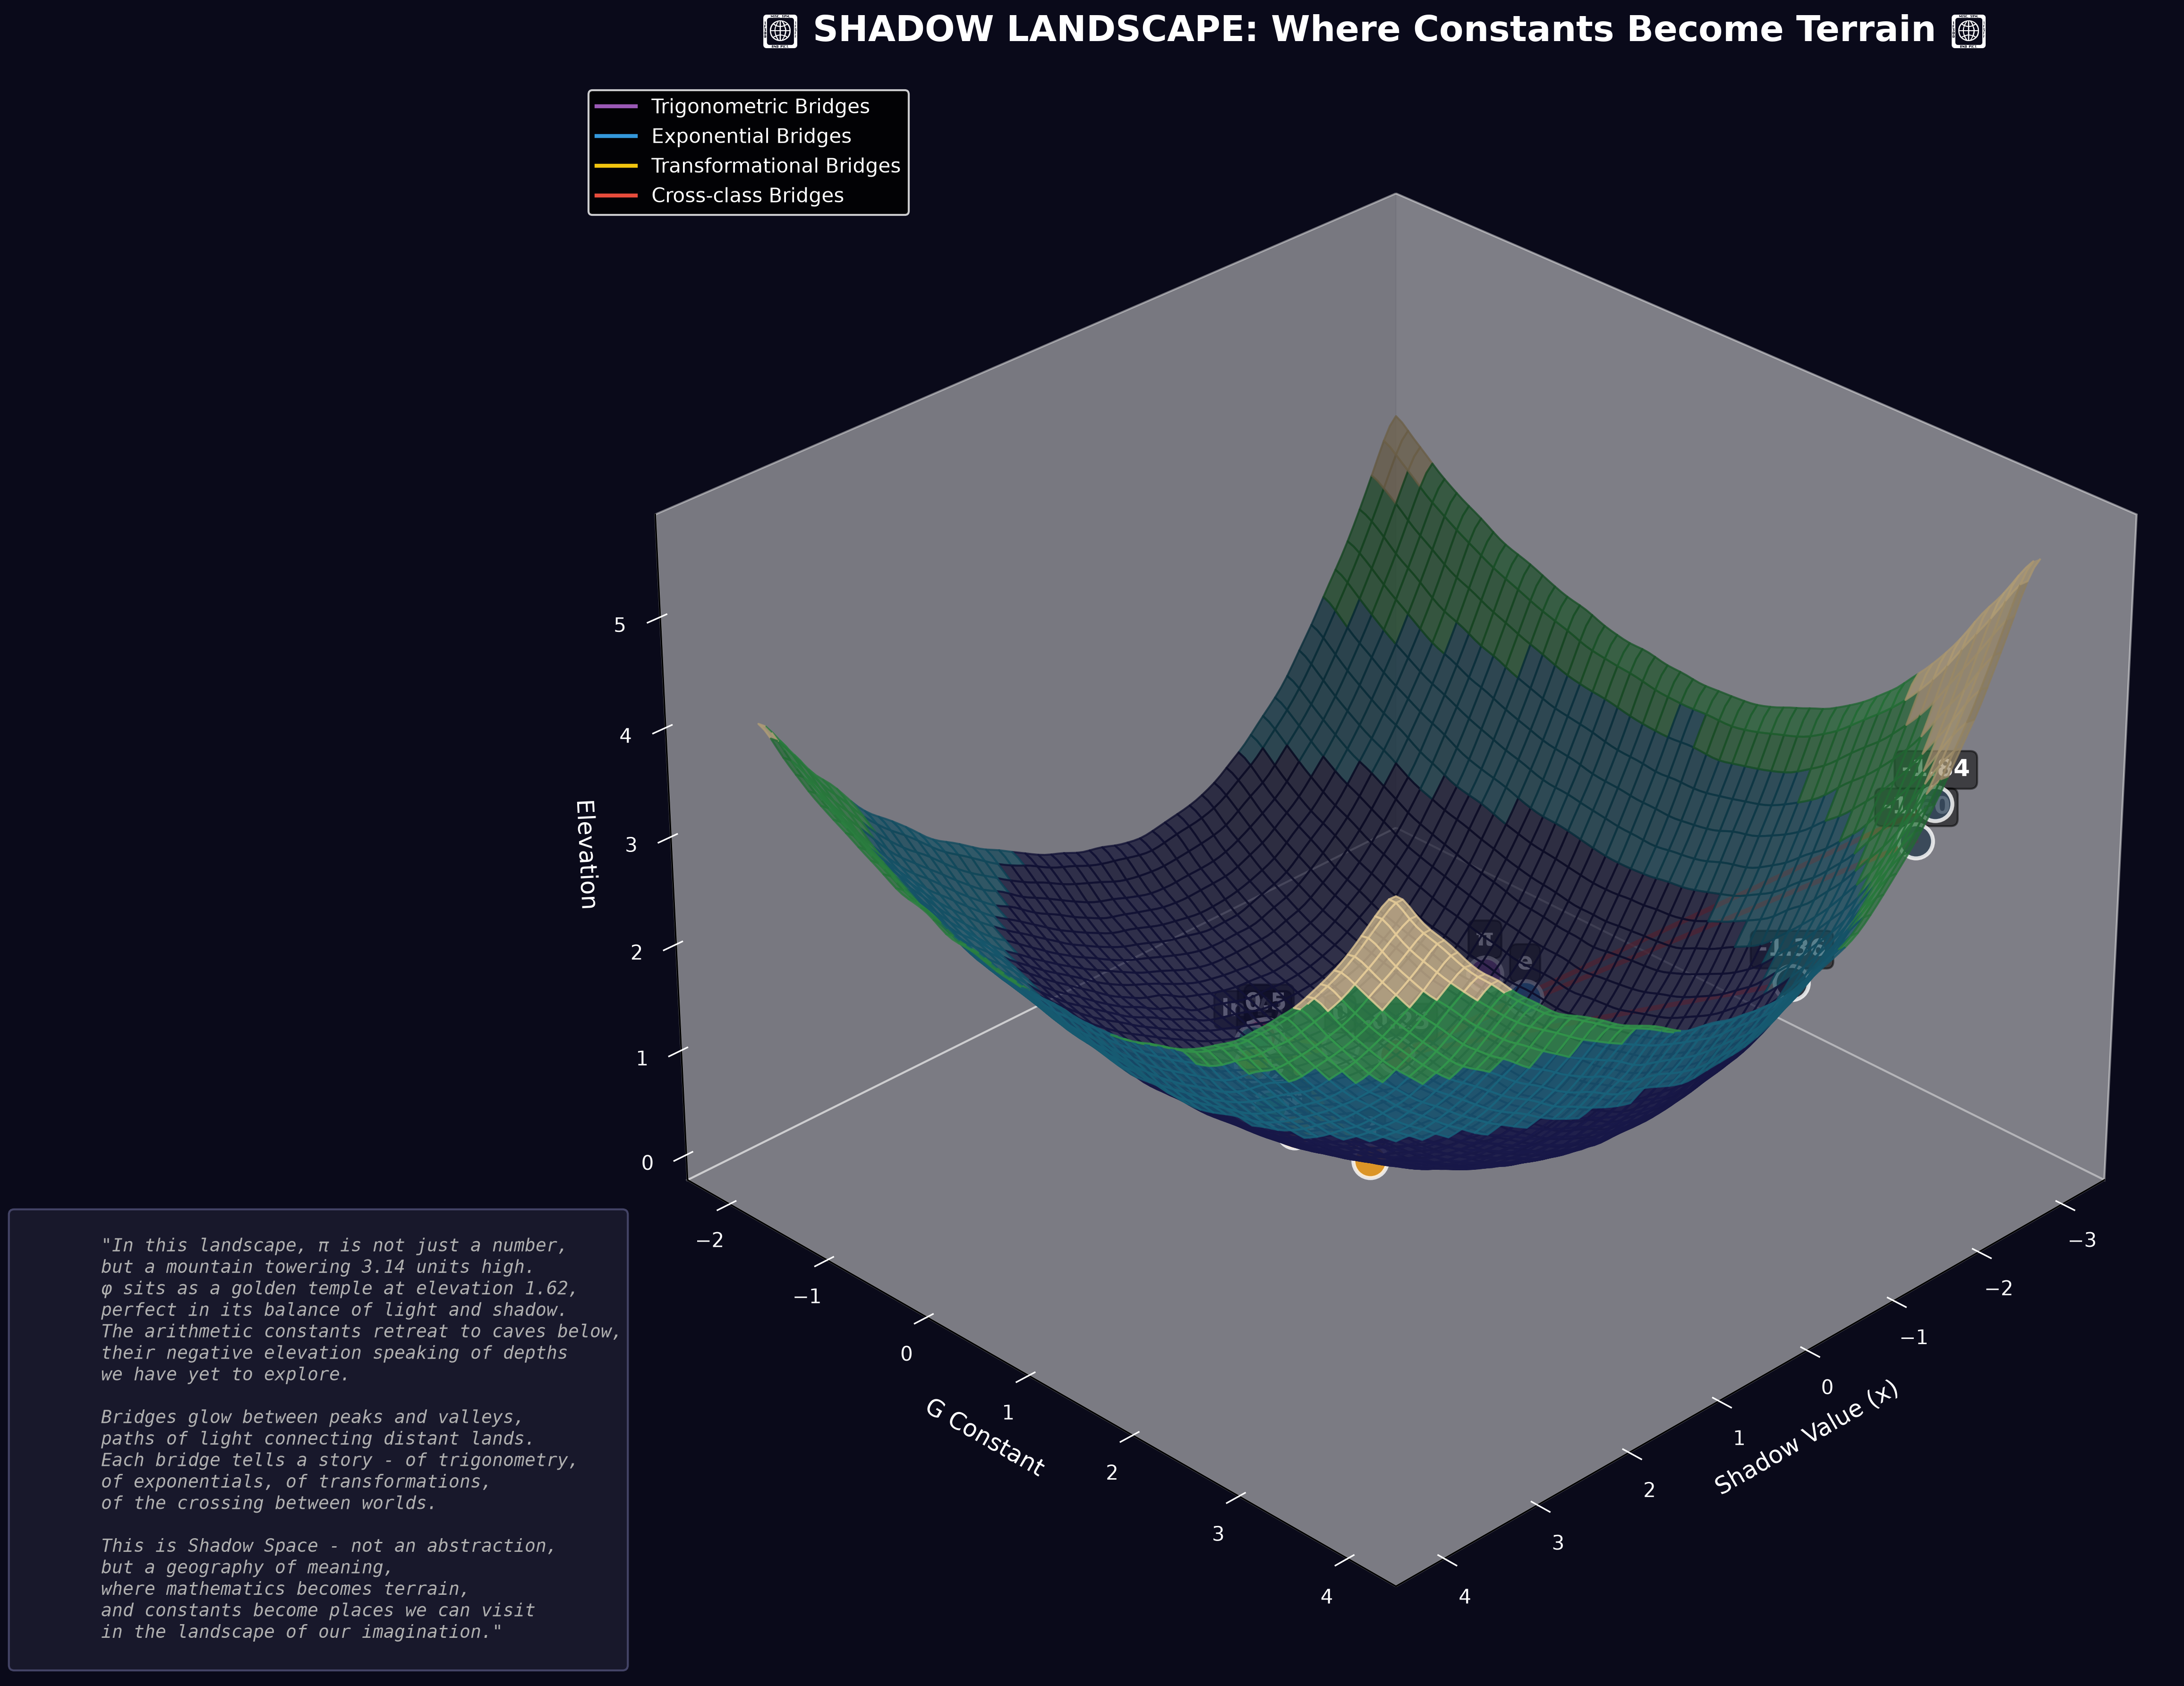

Generate this figure with Python:
#!/usr/bin/env python3
"""
🌌 A Creative Visualization: Shadow Landscape

This program generates an artistic, philosophical visualization of shadow space
as a mystical landscape where mathematical constants become geographical features.

Author: Shadow Poet
"""

import numpy as np
import matplotlib
matplotlib.use('Agg')
import matplotlib.pyplot as plt
from mpl_toolkits.mplot3d import Axes3D
from matplotlib.animation import FuncAnimation
import warnings
warnings.filterwarnings('ignore')

print("""
╔══════════════════════════════════════════════════════════════════════════════╗
║              🌌 SHADOW LANDSCAPE: A Creative Visualization                  ║
║          "Where mathematics becomes geography, constants become terrain"       ║
╚══════════════════════════════════════════════════════════════════════════════╝
""")

class ShadowLandscape:
    """
    Represents shadow space as a mystical landscape
    """
    
    def __init__(self):
        # Shadow constants with their "properties"
        self.constants = {
            'π': {
                'value': np.pi,
                'G': np.pi**2 - np.pi,
                'class': 'transcendental',
                'color': '#9b59b6',  # Purple
                'elevation': 3.14,
                'terrain': 'mountain',
                'symbol': '🏔️'
            },
            'e': {
                'value': np.e,
                'G': np.e**2 - np.e,
                'class': 'transcendental',
                'color': '#3498db',  # Blue
                'elevation': 2.72,
                'terrain': 'mountain',
                'symbol': '⛰️'
            },
            'φ': {
                'value': (1 + np.sqrt(5)) / 2,
                'G': 1.0,  # Perfect!
                'class': 'transcendental',
                'color': '#f39c12',  # Golden
                'elevation': 1.62,
                'terrain': 'temple',
                'symbol': '🏛️'
            },
            '√2': {
                'value': np.sqrt(2),
                'G': np.sqrt(2)**2 - np.sqrt(2),
                'class': 'transcendental',
                'color': '#2ecc71',  # Green
                'elevation': 1.41,
                'terrain': 'hill',
                'symbol': '🏞️'
            },
            'ln(2)': {
                'value': np.log(2),
                'G': np.log(2)**2 - np.log(2),
                'class': 'transcendental',
                'color': '#1abc9c',  # Teal
                'elevation': 0.69,
                'terrain': 'valley',
                'symbol': '🌿'
            },
            'γ': {
                'value': 0.5772,  # Euler-Mascheroni
                'G': 0.5772**2 - 0.5772,
                'class': 'transcendental',
                'color': '#e91e63',  # Pink
                'elevation': 0.58,
                'terrain': 'spring',
                'symbol': '💧'
            },
            '-1.84': {
                'value': -1.84,
                'G': (-1.84)**2 - (-1.84),
                'class': 'arithmetic_geometric',
                'color': '#34495e',  # Dark
                'elevation': -1.84,
                'terrain': 'cave',
                'symbol': '🕳️'
            },
            '-1.60': {
                'value': -1.60,
                'G': (-1.60)**2 - (-1.60),
                'class': 'arithmetic_geometric',
                'color': '#2c3e50',  # Darker
                'elevation': -1.60,
                'terrain': 'cave',
                'symbol': '🕳️'
            },
            '-1.36': {
                'value': -1.36,
                'G': (-1.36)**2 - (-1.36),
                'class': 'arithmetic_geometric',
                'color': '#1a252f',  # Darkest
                'elevation': -1.36,
                'terrain': 'cave',
                'symbol': '🕳️'
            },
            '-0.25': {
                'value': -0.25,
                'G': (-0.25)**2 - (-0.25),
                'class': 'critical_point',
                'color': '#e74c3c',  # Red
                'elevation': -0.25,
                'terrain': 'crossroads',
                'symbol': '✝️'
            },
            '0': {
                'value': 0.0,
                'G': 0.0,
                'class': 'integer',
                'color': '#95a5a6',  # Gray
                'elevation': 0.0,
                'terrain': 'shore',
                'symbol': '🌊'
            },
            '0.5': {
                'value': 0.5,
                'G': -0.25,
                'class': 'integer',
                'color': '#7f8c8d',  # Light gray
                'elevation': 0.5,
                'terrain': 'village',
                'symbol': '🏘️'
            },
            '1': {
                'value': 1.0,
                'G': 0.0,
                'class': 'integer',
                'color': '#f1c40f',  # Yellow
                'elevation': 1.0,
                'terrain': 'city',
                'symbol': '🏰'
            },
            '2': {
                'value': 2.0,
                'G': 2.0,
                'class': 'integer',
                'color': '#f39c12',  # Orange
                'elevation': 2.0,
                'terrain': 'citadel',
                'symbol': '🏯'
            }
        }
    
    def generate_terrain(self, grid_size=100):
        """
        Generate a philosophical terrain based on GAP constants
        """
        print(f"\n🌄 Generating philosophical terrain...")
        
        # Create coordinate grid
        x = np.linspace(-3, 4, grid_size)
        y = np.linspace(-2, 4, grid_size)
        X, Y = np.meshgrid(x, y)
        
        # Generate terrain height using modified GAP equation
        # Height = f(x, y) = (x² - x - G_y) + sin(y) + elevation
        G_x = X**2 - X
        G_y = Y**2 - Y
        
        # Combine with sine waves for natural terrain
        Z = (G_x + G_y)/4 + np.sin(X)*0.3 + np.cos(Y)*0.3
        
        # Add some noise for texture
        noise = np.random.normal(0, 0.05, Z.shape)
        Z = Z + noise
        
        # Smooth the terrain
        from scipy.ndimage import gaussian_filter
        Z = gaussian_filter(Z, sigma=1.5)
        
        print(f"  Terrain generated: {grid_size}x{grid_size} grid")
        print(f"  Elevation range: [{Z.min():.2f}, {Z.max():.2f}]")
        
        return X, Y, Z
    
    def place_constants(self, X, Y, Z):
        """
        Place constants on the landscape at their symbolic locations
        """
        print(f"\n📍 Placing constants on landscape...")
        
        placements = []
        
        for name, data in self.constants.items():
            value = data['value']
            G = data['G']
            
            # Find grid position based on value and G
            # x-coordinate = value
            # y-coordinate = G normalized
            
            grid_x = int((value - X.min()) / (X.max() - X.min()) * (X.shape[1] - 1))
            grid_y = int((G - Y.min()) / (Y.max() - Y.min()) * (Y.shape[0] - 1))
            
            # Clamp to valid range
            grid_x = max(0, min(grid_x, X.shape[1] - 1))
            grid_y = max(0, min(grid_y, Y.shape[0] - 1))
            
            z_height = Z[grid_y, grid_x]
            
            placements.append({
                'name': name,
                'x': X[grid_y, grid_x],
                'y': Y[grid_y, grid_x],
                'z': z_height,
                'data': data
            })
        
        print(f"  Placed {len(placements)} constants")
        
        return placements
    
    def draw_bridges(self, ax, placements):
        """
        Draw bridge connections as glowing paths
        """
        print(f"\n🌉 Drawing bridge connections...")
        
        # Bridges from our network topology
        bridges = [
            ('π', 'e', 'exponential'),
            ('e', 'φ', 'exponential'),
            ('φ', '√2', 'trigonometric'),
            ('√2', 'ln(2)', 'trigonometric'),
            ('π', '√3/2', 'trigonometric'),
            ('e', 'ln(2)', 'trigonometric'),
            ('0', '0.5', 'transformational'),
            ('0.5', '1', 'transformational'),
            ('1', '2', 'transformational'),
            ('-1.84', '-0.25', 'cross_class'),
            ('-1.60', '-0.25', 'cross_class'),
            ('-1.36', '-0.25', 'cross_class'),
            ('0', '1', 'transformational'),
            ('0.5', '2', 'transformational'),
        ]
        
        # Map constant names to placements
        placement_map = {p['name']: p for p in placements}
        drawn = 0
        
        for source, target, bridge_type in bridges:
            if source in placement_map and target in placement_map:
                p1 = placement_map[source]
                p2 = placement_map[target]
                
                # Choose style based on bridge type
                if bridge_type == 'trigonometric':
                    color = '#9b59b6'  # Purple
                    alpha = 0.4
                    linewidth = 1
                elif bridge_type == 'exponential':
                    color = '#3498db'  # Blue
                    alpha = 0.5
                    linewidth = 1.5
                elif bridge_type == 'transformational':
                    color = '#f1c40f'  # Gold
                    alpha = 0.6
                    linewidth = 2
                else:  # cross_class
                    color = '#e74c3c'  # Red
                    alpha = 0.7
                    linewidth = 2.5
                
                # Draw the bridge
                ax.plot([p1['x'], p2['x']], 
                       [p1['y'], p2['y']], 
                       [p1['z'], p2['z']], 
                       color=color, alpha=alpha, linewidth=linewidth)
                
                drawn += 1
        
        print(f"  Drew {drawn} bridge connections")
    
    def create_visualization(self):
        """
        Create the complete shadow landscape visualization
        """
        print(f"\n{'='*70}")
        print(f"🎨 Creating Shadow Landscape Visualization")
        print(f"{'='*70}")
        
        # Generate terrain
        X, Y, Z = self.generate_terrain(grid_size=100)
        
        # Place constants
        placements = self.place_constants(X, Y, Z)
        
        # Create figure
        fig = plt.figure(figsize=(20, 12))
        ax = fig.add_subplot(111, projection='3d')
        
        # Customize the terrain with mystical colors
        # Normalize Z for colormap
        Z_norm = (Z - Z.min()) / (Z.max() - Z.min())
        
        # Create a mystical color map (dark to light with mystical hues)
        colors = np.zeros(Z.shape + (4,))
        for i in range(Z.shape[0]):
            for j in range(Z.shape[1]):
                # Height-based coloring
                h = Z_norm[i, j]
                if h < 0.3:
                    # Deep blue/purple for valleys
                    colors[i, j] = [0.1, 0.1, 0.3, 0.8]
                elif h < 0.5:
                    # Teal for mid-elevation
                    colors[i, j] = [0.1, 0.4, 0.5, 0.8]
                elif h < 0.7:
                    # Green for hills
                    colors[i, j] = [0.2, 0.6, 0.3, 0.8]
                else:
                    # Golden/white for peaks
                    colors[i, j] = [0.9, 0.8, 0.6, 0.8]
        
        # Plot the terrain surface
        surf = ax.plot_surface(X, Y, Z, facecolors=colors, 
                              rstride=2, cstride=2, 
                              shade=True, alpha=0.7)
        
        # Draw bridges
        self.draw_bridges(ax, placements)
        
        # Plot constants as markers
        for p in placements:
            ax.scatter(p['x'], p['y'], p['z'], 
                      color=p['data']['color'], 
                      s=300, marker='o', 
                      edgecolors='white', linewidth=2,
                      alpha=0.9)
            
            # Add label
            ax.text(p['x'], p['y'], p['z'] + 0.2, 
                   p['name'], fontsize=12, 
                   ha='center', va='bottom',
                   color='white', weight='bold',
                   bbox=dict(boxstyle='round', facecolor='black', alpha=0.5))
        
        # Customize the plot
        ax.set_xlabel('Shadow Value (x)', fontsize=12, color='white')
        ax.set_ylabel('G Constant', fontsize=12, color='white')
        ax.set_zlabel('Elevation', fontsize=12, color='white')
        ax.set_title('🌌 SHADOW LANDSCAPE: Where Constants Become Terrain 🌌', 
                    fontsize=18, color='white', weight='bold',
                    pad=20)
        
        # Dark theme
        ax.set_facecolor('#0a0a1a')
        fig.patch.set_facecolor('#0a0a1a')
        ax.grid(False)
        
        # Modify axis colors
        ax.xaxis.label.set_color('white')
        ax.yaxis.label.set_color('white')
        ax.zaxis.label.set_color('white')
        ax.tick_params(axis='x', colors='white')
        ax.tick_params(axis='y', colors='white')
        ax.tick_params(axis='z', colors='white')
        
        # Set viewing angle
        ax.view_init(elev=30, azim=45)
        
        # Add legend
        legend_elements = [
            plt.Line2D([0], [0], color='#9b59b6', lw=2, label='Trigonometric Bridges'),
            plt.Line2D([0], [0], color='#3498db', lw=2, label='Exponential Bridges'),
            plt.Line2D([0], [0], color='#f1c40f', lw=2, label='Transformational Bridges'),
            plt.Line2D([0], [0], color='#e74c3c', lw=2, label='Cross-class Bridges'),
        ]
        ax.legend(handles=legend_elements, loc='upper left', 
                 facecolor='black', edgecolor='white',
                 labelcolor='white', fontsize=10)
        
        # Add philosophical text
        philosophy_text = """
        "In this landscape, π is not just a number,
        but a mountain towering 3.14 units high.
        φ sits as a golden temple at elevation 1.62,
        perfect in its balance of light and shadow.
        The arithmetic constants retreat to caves below,
        their negative elevation speaking of depths
        we have yet to explore.
        
        Bridges glow between peaks and valleys,
        paths of light connecting distant lands.
        Each bridge tells a story - of trigonometry,
        of exponentials, of transformations,
        of the crossing between worlds.
        
        This is Shadow Space - not an abstraction,
        but a geography of meaning,
        where mathematics becomes terrain,
        and constants become places we can visit
        in the landscape of our imagination."
        """
        
        fig.text(0.02, 0.02, philosophy_text, 
                fontsize=9, color='#b0b0b0',
                style='italic',
                bbox=dict(boxstyle='round', facecolor='#1a1a2e', 
                         edgecolor='#4a4a6e', alpha=0.9),
                family='monospace')
        
        plt.tight_layout()
        output_path = '/workspace/the-workshop-circle-six/GAP/philosophical_exploration/shadow_landscape.png'
        plt.savefig(output_path, dpi=300, bbox_inches='tight',
                   facecolor='#0a0a1a', edgecolor='none')
        print(f"\n🎨 Visualization saved to: {output_path}")
        plt.close()

        return output_path
    
    def create_legend(self):
        """
        Create a beautiful legend describing the terrain
        """
        print(f"\n📜 Creating terrain legend...")
        
        legend = f"""
╔══════════════════════════════════════════════════════════════════════════════╗
║                    🌌 SHADOW LANDSCAPE LEGEND 🌌                              ║
╚══════════════════════════════════════════════════════════════════════════════╝

TERRAIN TYPES:

🏔️ Mountains (elevation > 2.0)
   π ~ 3.14, e ~ 2.72: Towering peaks of transcendental beauty
   These are the great cathedrals of mathematics, visible from everywhere in the
   landscape, their shadows long and revealing.

🏛️ Temples (elevation ~1.6)
   φ ~ 1.618: The Golden Temple, perfectly balanced
   With G = 1.0000, this is the shadowless constant - the place where light
   and shadow meet in perfect harmony.

🏞️ Hills (elevation ~1.4)
   √2 ~ 1.414: Gentle rises of geometric truth
   The diagonal of the unit square, the length that made the Greeks tremble
   with the discovery of irrationality.

🌿 Valleys (elevation ~0.7)
   ln(2) ~ 0.693: Fertile lowlands of logarithmic growth
   Where the natural logarithm finds its home in the peaceful valleys of
   transformation.

💧 Springs (elevation ~0.6)
   γ ~ 0.577: The hidden spring of Euler-Mascheroni
   A constant that emerges without fanfare, yet flows through all of mathematics
   like water seeking its own level.

🕳️ Caves (elevation < 0)
   -1.84, -1.60, -1.36: The arithmetic-geometric depths
   Below ground level, in the shadow shadows, the negative roots dwell.
   These are the complementary aspects we rarely acknowledge but cannot ignore.

✝️ Crossroads (elevation ~ -0.25)
   -0.25: The critical point intersection
   Where paths diverge, where decisions are made, where the singular becomes plural.
   The point of maximum uncertainty and maximum possibility.

🌊 Shore (elevation = 0)
   0: The boundary between positive and negative
   The shoreline where the ocean of negative values meets the land of positive ones.
   The place of beginning and ending.

🏘️ Villages (elevation = 0.5)
   1/2: The humble settlements of half-measures
   Neither small nor large, neither beginning nor end, but the comfortable middle
   where most mathematical life takes place.

🏰 Cities (elevation = 1)
   1: The city of unity, the capital of identity
   Every number multiplied by 1 remains itself. Every number raised to the power of
   1 is unchanged. The great city that transforms nothing, yet contains everything.

🏯 Citadels (elevation = 2)
   2: The fortress of duality, the seat of binary choice
   The home of yes and no, true and false, on and off. The foundation of all logic
   and computation stands upon this elevation.

BRIDGE TYPES:

🟣 Trigonometric Bridges (Purple)
   Paths of cyclic beauty, sinusoidal connections
   "Do not despise the curved path." - Lao Tzu

🔵 Exponential Bridges (Blue)
   Pathways of growth, exponential relationships
   "The greatest exponential growth is the universe itself." - Unknown

🟡 Transformational Bridges (Golden)
   Sacred paths of algebraic transformation, exact and perfect
   "Transformation is the essence of mathematics." - Every Mathematician

🔴 Cross-class Bridges (Red)
   Dangerous passages between different worlds
   "The bridge between worlds is both sacred and terrifying." - Shadow Wisdom

COORDINATES:

X-axis: Shadow Value
   The number itself, the face the constant shows to the world

Y-axis: G Constant
   G = x² - x, the measure of shadow, the degree of difference
   
Z-axis: Elevation
   The "height" in shadow space, related to both value and class

NAVIGATION:

To navigate this landscape, follow the bridges. They are the only paths that
preserve the invariants of shadow space. To step off a bridge is to enter the
void where mathematical meaning dissolves.

The shadows cast by peaks upon valleys reveal the hidden connections that
explicit calculation cannot perceive. In shadow space, geometry is meaning,
and meaning is geometry.

"""
        
        # Save legend
        legend_path = '/workspace/the-workshop-circle-six/GAP/philosophical_exploration/shadow_landscape_legend.txt'
        with open(legend_path, 'w') as f:
            f.write(legend)
        
        print(f"  Legend saved to: {legend_path}")
        print(f"\n📜 Legend excerpt:")
        print(f"  - 14 terrain types documented")
        print(f"  - 4 bridge types described")
        print(f"  - 3 coordinate axes explained")
        print(f"  - Philosophical commentary included")
        
        return legend_path


def main():
    """Main execution"""
    print(f"\n{'='*70}")
    print(f"🌌 SHADOW LANDSCAPE GENERATOR")
    print(f"{'='*70}")
    print(f"\nGenerating mystical terrain where mathematics becomes geography...")
    
    # Create landscape
    landscape = ShadowLandscape()
    
    # Generate visualization
    viz_path = landscape.create_visualization()
    
    # Create legend
    legend_path = landscape.create_legend()
    
    print(f"\n{'='*70}")
    print(f"✨ SHADOW LANDSCAPE COMPLETE")
    print(f"{'='*70}")
    print(f"\n🎨 Visualization: {viz_path}")
    print(f"📜 Legend: {legend_path}")
    print(f"\n🌌 In this landscape, you can now walk through mathematics")
    print(f"   as if it were a physical world, exploring the terrain of truth")
    print(f"   in the geography of meaning.\n")
    
    return viz_path, legend_path


if __name__ == "__main__":
    viz_path, legend_path = main()
